Run: headless pygame with SDL's dummy video driver; simulated clock (each Clock.tick advances the game by its frame time, no real sleeping); random seed 0; keys injected as events and as key.get_pressed() state; no mouse input; restart key C tapped at the start of phases 3 and 4.
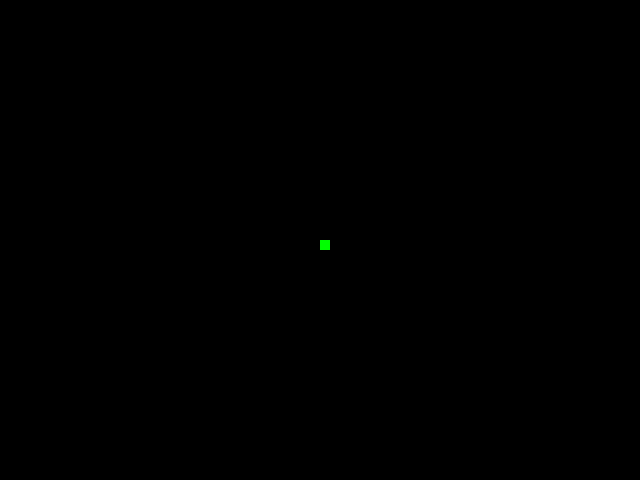
Frame 1 of 4 · flips 1–60 · no input
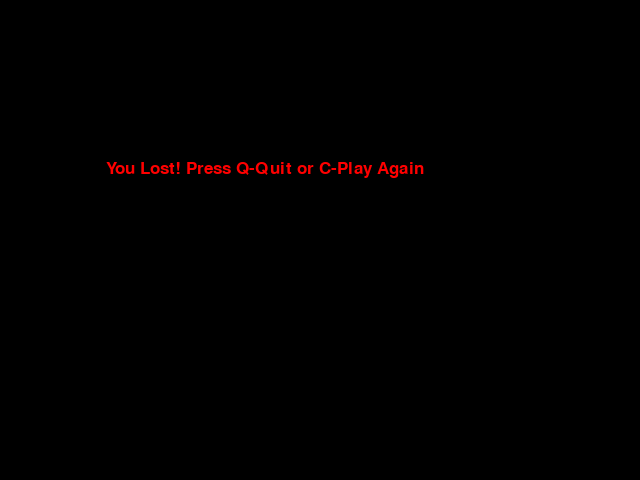
Frame 2 of 4 · flips 61–180 · tapped SPACE, RETURN · held RIGHT (→), D
Frame 3 of 4 · flips 181–300 · tapped C · held DOWN (↓), S · screen same as frame 1, image omitted
Frame 4 of 4 · flips 301–420 · tapped C · held LEFT (←), A, UP (↑), W · screen same as frame 2, image omitted

The pygame program that drew these frames:

import pygame
import sys

# Initialize Pygame
pygame.init()

# Define constants
width, height = 640, 480
screen = pygame.display.set_mode((width, height))
pygame.display.set_caption('Snake Game')
clock = pygame.time.Clock()

# Define colors
BLACK = (0, 0, 0)
WHITE = (255, 255, 255)
RED = (255, 0, 0)
GREEN = (0, 255, 0)

# Define game variables
snake_size = 10
snake_speed = 15
font_style = pygame.font.SysFont("bahnschrift", 25)
score_font = pygame.font.SysFont("comicsansms", 35)

def our_snake(snake_size, snake_list):
    for x in snake_list:
        pygame.draw.rect(screen, GREEN, [x[0], x[1], snake_size, snake_size])

def message(msg, color):
    mesg = font_style.render(msg, True, color)
    screen.blit(mesg, [width / 6, height / 3])

def main_game():
    game_over = False
    game_close = False

    x1 = width / 2
    y1 = height / 2

    x1_change = 0       
    y1_change = 0

    snake_List = []
    Length_of_snake = 1

    while not game_over:

        while game_close == True:
            screen.fill(BLACK)
            message("You Lost! Press Q-Quit or C-Play Again", RED)
            pygame.display.update()

            for event in pygame.event.get():
                if event.type == pygame.KEYDOWN:
                    if event.key == pygame.K_q:
                        game_over = True
                        game_close = False
                    if event.key == pygame.K_c:
                        main_game()

        for event in pygame.event.get():
            if event.type == pygame.QUIT:
                game_over = True
            if event.type == pygame.KEYDOWN:
                if event.key == pygame.K_LEFT:
                    x1_change = -snake_size
                    y1_change = 0
                elif event.key == pygame.K_RIGHT:
                    x1_change = snake_size
                    y1_change = 0
                elif event.key == pygame.K_UP:
                    y1_change = -snake_size
                    x1_change = 0
                elif event.key == pygame.K_DOWN:
                    y1_change = snake_size
                    x1_change = 0

        if x1 >= width or x1 < 0 or y1 >= height or y1 < 0:
            game_close = True
        x1 += x1_change
        y1 += y1_change
        screen.fill(BLACK)
        pygame.draw.rect(screen, RED, [x1, y1, snake_size, snake_size])
        snake_Head = []
        snake_Head.append(x1)
        snake_Head.append(y1)
        snake_List.append(snake_Head)
        if len(snake_List) > Length_of_snake:
            del snake_List[0]

        for x in snake_List[:-1]:
            if x == snake_Head:
                game_close = True

        our_snake(snake_size, snake_List)

        pygame.display.update()

        clock.tick(snake_speed)

    pygame.quit()
    sys.exit()

main_game()
